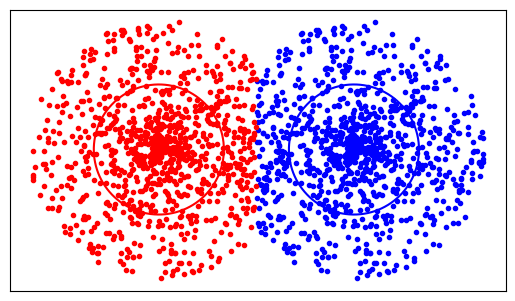

The script that saved this image:
import numpy as np
import matplotlib.pyplot as plt

# Define circle parameters
radius = 1
distance_between_circles = 3

# Generate points around the circles
num_points = 1000
theta = np.linspace(0, 2*np.pi, num_points)
x_circle1 = radius * np.cos(theta)
y_circle1 = radius * np.sin(theta)
x_circle2 = radius * np.cos(theta) + distance_between_circles
y_circle2 = radius * np.sin(theta)

# Generate random points both inside and outside the circles
np.random.seed(0)  # for reproducibility
angle_rand_inside = np.random.uniform(0, 2 * np.pi, num_points // 2)
radius_rand_inside = np.random.uniform(0, radius, num_points // 2)
x_rand_inside = np.concatenate([radius_rand_inside * np.cos(angle_rand_inside),
                                distance_between_circles + radius_rand_inside * np.cos(angle_rand_inside)])
y_rand_inside = np.concatenate([radius_rand_inside * np.sin(angle_rand_inside),
                                radius_rand_inside * np.sin(angle_rand_inside)])

angle_rand_outside = np.random.uniform(0, 2 * np.pi, num_points // 2)
radius_rand_outside = np.random.uniform(radius, 2 * radius, num_points // 2)
x_rand_outside = np.concatenate([radius_rand_outside * np.cos(angle_rand_outside),
                                 distance_between_circles + radius_rand_outside * np.cos(angle_rand_outside)])
y_rand_outside = np.concatenate([radius_rand_outside * np.sin(angle_rand_outside),
                                 radius_rand_outside * np.sin(angle_rand_outside)])

# Create figure and axis
fig, ax = plt.subplots()

# Plot circles
ax.plot(x_circle1, y_circle1, 'r')
ax.plot(x_circle2, y_circle2, 'b')

# Plot random points inside and outside the circles
# ax.scatter(x_rand_inside, y_rand_inside, color='blue', label='Points Closer to Blue Circle')
# ax.scatter(x_rand_outside, y_rand_outside, color='red', label='Points Closer to Red Circle')

# Color the points based on the closest circle
for x, y in zip(x_rand_inside, y_rand_inside):
    distance_to_circle1 = np.sqrt((x - x_circle1)**2 + (y - y_circle1)**2)
    distance_to_circle2 = np.sqrt((x - x_circle2)**2 + (y - y_circle2)**2)
    if np.min(distance_to_circle1) < np.min(distance_to_circle2):
        ax.scatter(x, y, color='r', marker='.')
    else:
        ax.scatter(x, y, color='b', marker='.')

for x, y in zip(x_rand_outside, y_rand_outside):
    distance_to_circle1 = np.sqrt((x - x_circle1)**2 + (y - y_circle1)**2)
    distance_to_circle2 = np.sqrt((x - x_circle2)**2 + (y - y_circle2)**2)
    if np.min(distance_to_circle1) < np.min(distance_to_circle2):
        ax.scatter(x, y, color='r', marker='.')
    else:
        ax.scatter(x, y, color='b', marker='.')

# Set aspect ratio to equal and add legend
ax.set_aspect('equal', 'box')
# ax.legend()
plt.xticks([])
plt.yticks([])

# Show plot
plt.show()
